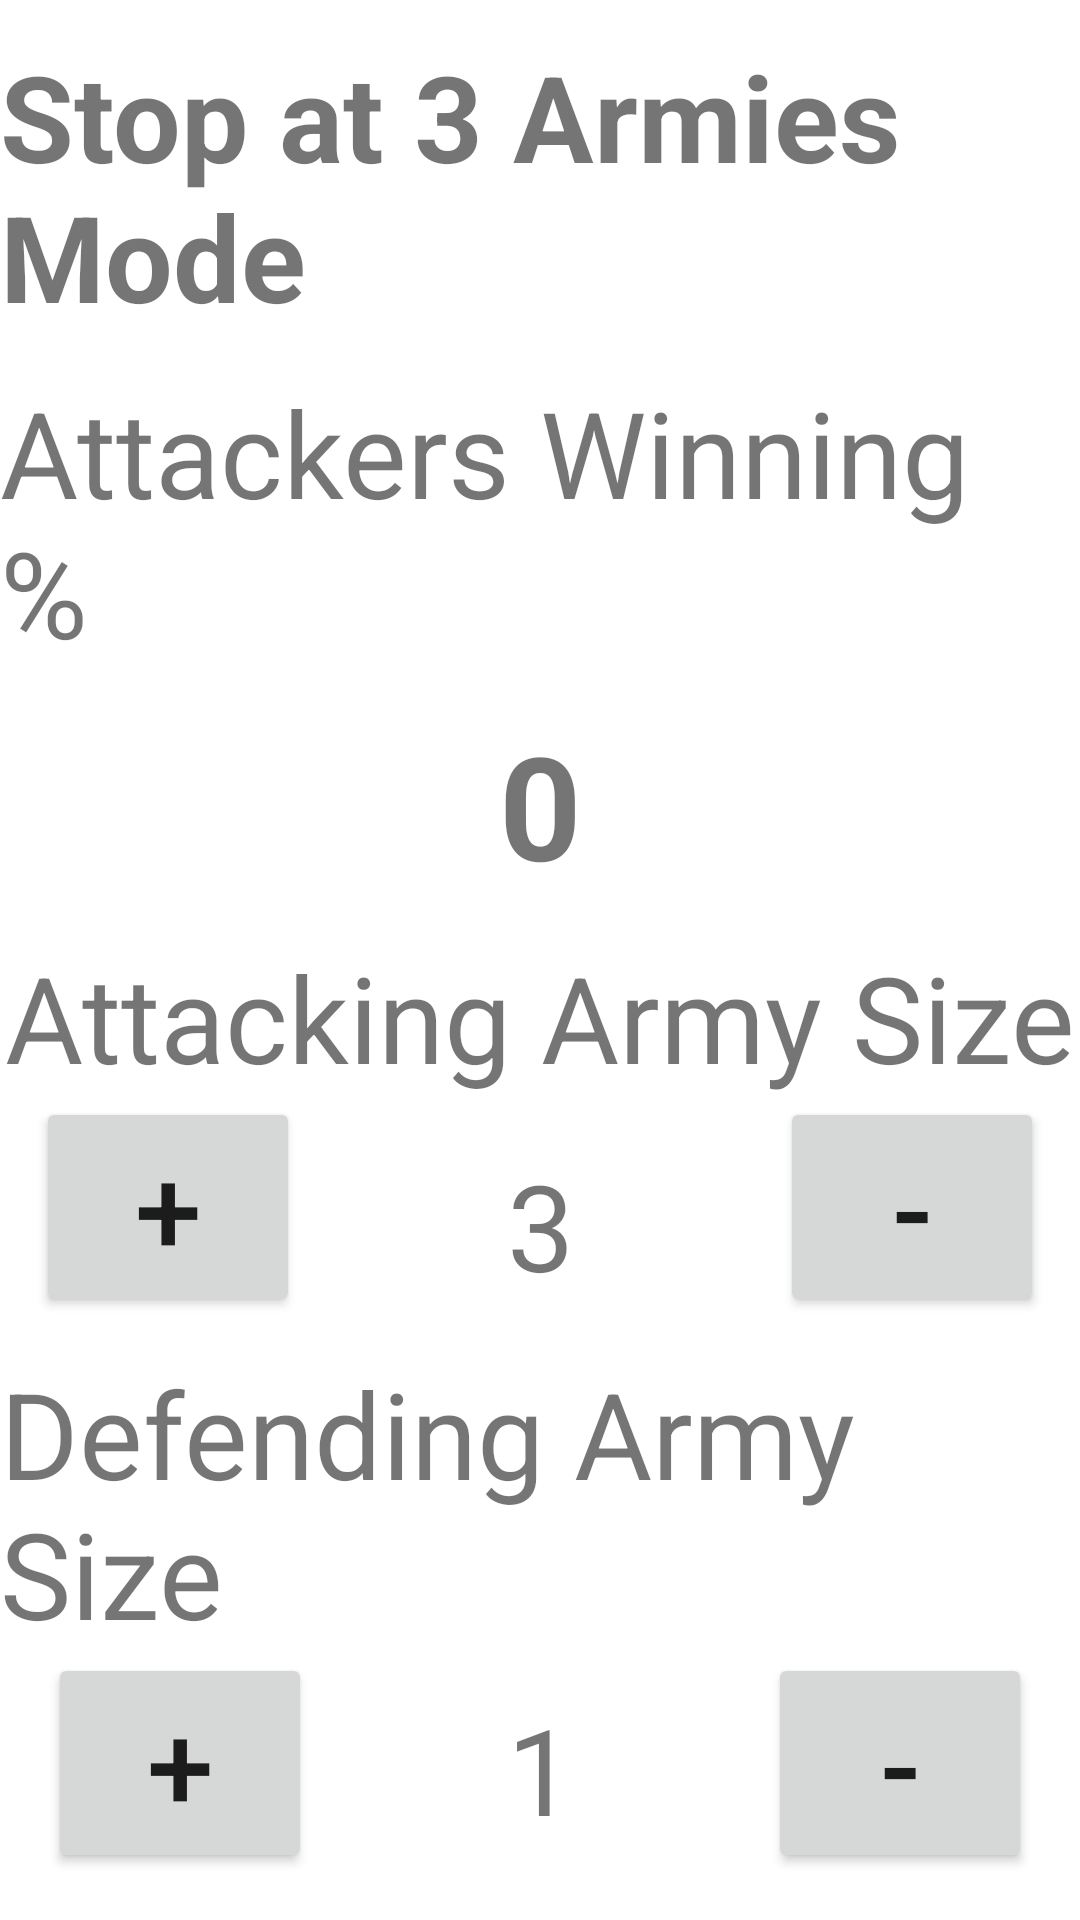

Android layout source for this screen:
<!-- AndroidManifest.xml: application theme Theme.JAVAMEETUI -->
<!-- res/layout/singlebattle.xml -->
<?xml version="1.0" encoding="utf-8"?>
<androidx.constraintlayout.widget.ConstraintLayout xmlns:android="http://schemas.android.com/apk/res/android"
    xmlns:app="http://schemas.android.com/apk/res-auto"
    xmlns:tools="http://schemas.android.com/tools"
    android:layout_width="match_parent"
    android:layout_height="match_parent"
    tools:context=".SingleBattle">

    <TextView
        android:id="@+id/stopAtThreeArmiesMode"
        android:layout_width="wrap_content"
        android:layout_height="wrap_content"
        android:layout_marginTop="12dp"
        android:text="Stop at 3 Armies Mode"
        android:textSize="40sp"
        android:textStyle="bold"
        app:layout_constraintEnd_toEndOf="parent"
        app:layout_constraintStart_toStartOf="parent"
        app:layout_constraintTop_toTopOf="parent" />

    <TextView
        android:id="@+id/txtAttackersWinningPercent"
        android:layout_width="wrap_content"
        android:layout_height="wrap_content"
        android:layout_marginTop="12dp"
        android:text="Attackers Winning %"
        android:textSize="40sp"
        app:layout_constraintEnd_toEndOf="parent"
        app:layout_constraintStart_toStartOf="parent"
        app:layout_constraintTop_toBottomOf="@+id/stopAtThreeArmiesMode"/>

    <TextView
        android:id="@+id/txtValue"
        android:layout_width="wrap_content"
        android:layout_height="wrap_content"
        android:layout_marginTop="12dp"
        android:text="0"
        android:textSize="48sp"
        android:textStyle="bold"
        app:layout_constraintEnd_toEndOf="parent"
        app:layout_constraintStart_toStartOf="parent"
        app:layout_constraintTop_toBottomOf="@+id/txtAttackersWinningPercent"/>

    <TextView
        android:id="@+id/attackingArmies"
        android:layout_width="wrap_content"
        android:layout_height="wrap_content"
        android:layout_marginTop="12dp"
        android:text="Attacking Army Size"
        android:textSize="40sp"
        app:layout_constraintEnd_toEndOf="parent"
        app:layout_constraintStart_toStartOf="parent"
        app:layout_constraintTop_toBottomOf="@+id/txtValue"/>

    <Button
        android:id="@+id/btnAddAttacker"
        android:layout_width="wrap_content"
        android:layout_height="wrap_content"
        android:layout_marginStart="12dp"
        android:textSize="40sp"
        android:text="+"
        app:layout_constraintStart_toStartOf="parent"
        app:layout_constraintTop_toBottomOf="@+id/attackingArmies" />

    <TextView
        android:id="@+id/attackingArmiesCount"
        android:layout_width="wrap_content"
        android:layout_height="wrap_content"
        android:layout_marginTop="16dp"
        android:text="3"
        android:textSize="40sp"
        app:layout_constraintEnd_toStartOf="@+id/btnRemoveAttacker"
        app:layout_constraintStart_toEndOf="@+id/btnAddAttacker"
        app:layout_constraintTop_toBottomOf="@+id/attackingArmies"/>

    <Button
        android:id="@+id/btnRemoveAttacker"
        android:layout_width="wrap_content"
        android:layout_height="wrap_content"
        android:layout_marginEnd="12dp"
        android:textSize="40sp"
        android:layout_marginBottom="12dp"
        android:text="-"
        app:layout_constraintEnd_toEndOf="parent"
        app:layout_constraintTop_toBottomOf="@+id/attackingArmies" />
    <TextView
        android:id="@+id/defendingArmies"
        android:layout_width="wrap_content"
        android:layout_height="wrap_content"
        android:layout_marginTop="12dp"
        android:text="Defending Army Size"
        android:textSize="40sp"
        app:layout_constraintEnd_toEndOf="parent"
        app:layout_constraintStart_toStartOf="parent"
        app:layout_constraintTop_toBottomOf="@+id/btnAddAttacker"  />

    <Button
        android:id="@+id/btnAddDefender"
        android:layout_width="wrap_content"
        android:layout_height="wrap_content"
        android:layout_marginStart="16dp"
        android:text="+"
        android:textSize="40sp"
        app:layout_constraintTop_toBottomOf="@+id/defendingArmies"
        app:layout_constraintStart_toStartOf="parent"
        />

    <TextView
        android:id="@+id/defendingArmiesCount"
        android:layout_width="wrap_content"
        android:layout_height="wrap_content"
        android:layout_marginTop="12dp"
        android:text="1"
        android:textSize="40sp"
        app:layout_constraintEnd_toStartOf="@+id/btnRemoveDefender"
        app:layout_constraintStart_toEndOf="@+id/btnAddDefender"
        app:layout_constraintTop_toBottomOf="@+id/defendingArmies"/>

    <Button
        android:id="@+id/btnRemoveDefender"
        android:layout_width="wrap_content"
        android:layout_height="wrap_content"
        android:layout_marginEnd="16dp"
        android:text="-"
        android:textSize="40sp"
        app:layout_constraintTop_toBottomOf="@+id/defendingArmies"
        app:layout_constraintEnd_toEndOf="parent" />

    <Button
        android:id="@+id/btnSubmit"
        android:layout_width="wrap_content"
        android:layout_height="wrap_content"
        android:layout_marginTop="12dp"
        android:text="Calculate Odds"
        android:textSize="28sp"
        app:layout_constraintTop_toBottomOf="@+id/btnRemoveDefender"
        app:layout_constraintEnd_toEndOf="parent"
        app:layout_constraintStart_toStartOf="parent" />

    <Button
        android:id="@+id/btnReset"
        android:layout_width="wrap_content"
        android:layout_height="wrap_content"
        android:layout_marginTop="12dp"
        android:text="reset"
        android:textSize="32sp"
        app:layout_constraintTop_toBottomOf="@+id/btnSubmit"
        app:layout_constraintEnd_toEndOf="parent"
        app:layout_constraintStart_toStartOf="parent" />

    <Button
        android:id="@+id/btnBackToMain"
        android:layout_width="wrap_content"
        android:layout_height="wrap_content"
        android:layout_marginTop="10dp"
        android:text="Back to Main"
        android:textSize="24sp"
        app:layout_constraintTop_toBottomOf="@+id/btnReset"
        app:layout_constraintEnd_toEndOf="parent"
        app:layout_constraintStart_toStartOf="parent" />

</androidx.constraintlayout.widget.ConstraintLayout>
<!-- resources referenced by this layout -->
<resources>
  <style name="Theme.JAVAMEETUI" parent="Theme.MaterialComponents.DayNight.DarkActionBar">
          
          <item name="colorPrimary">@color/purple_500</item>
  
          <item name="colorPrimaryVariant">@color/purple_700</item>
          <item name="colorOnPrimary">@color/white</item>
          
          <item name="colorSecondary">@color/teal_200</item>
          <item name="colorSecondaryVariant">@color/teal_200</item>
          <item name="colorOnSecondary">@color/black</item>
          
          <item name="android:statusBarColor" tools:targetApi="l">?attr/colorPrimaryVariant</item>
          
      </style>
  <!-- not gathered from this repository: default colours our renderer supplied (Android Studio template values) -->
  <color name="purple_500">#FF6200EE</color>
  <color name="purple_700">#FF3700B3</color>
  <color name="teal_200">#FF03DAC5</color>
  <color name="black">#FF000000</color>
  <color name="white">#FFFFFFFF</color>
</resources>
